Image classification data set "dataset" (Yallmeetgolden/thesis-project on GitHub). Class labels (2): blurry, sharp.

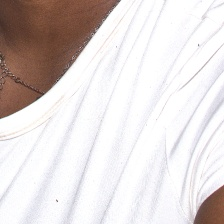
Label: sharp

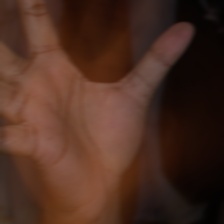
Label: blurry

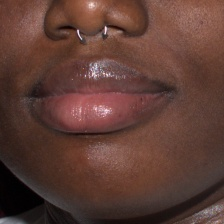
Label: sharp

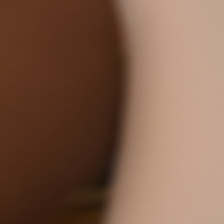
Label: blurry

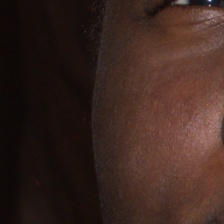
Label: sharp

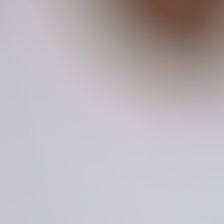
Label: blurry
